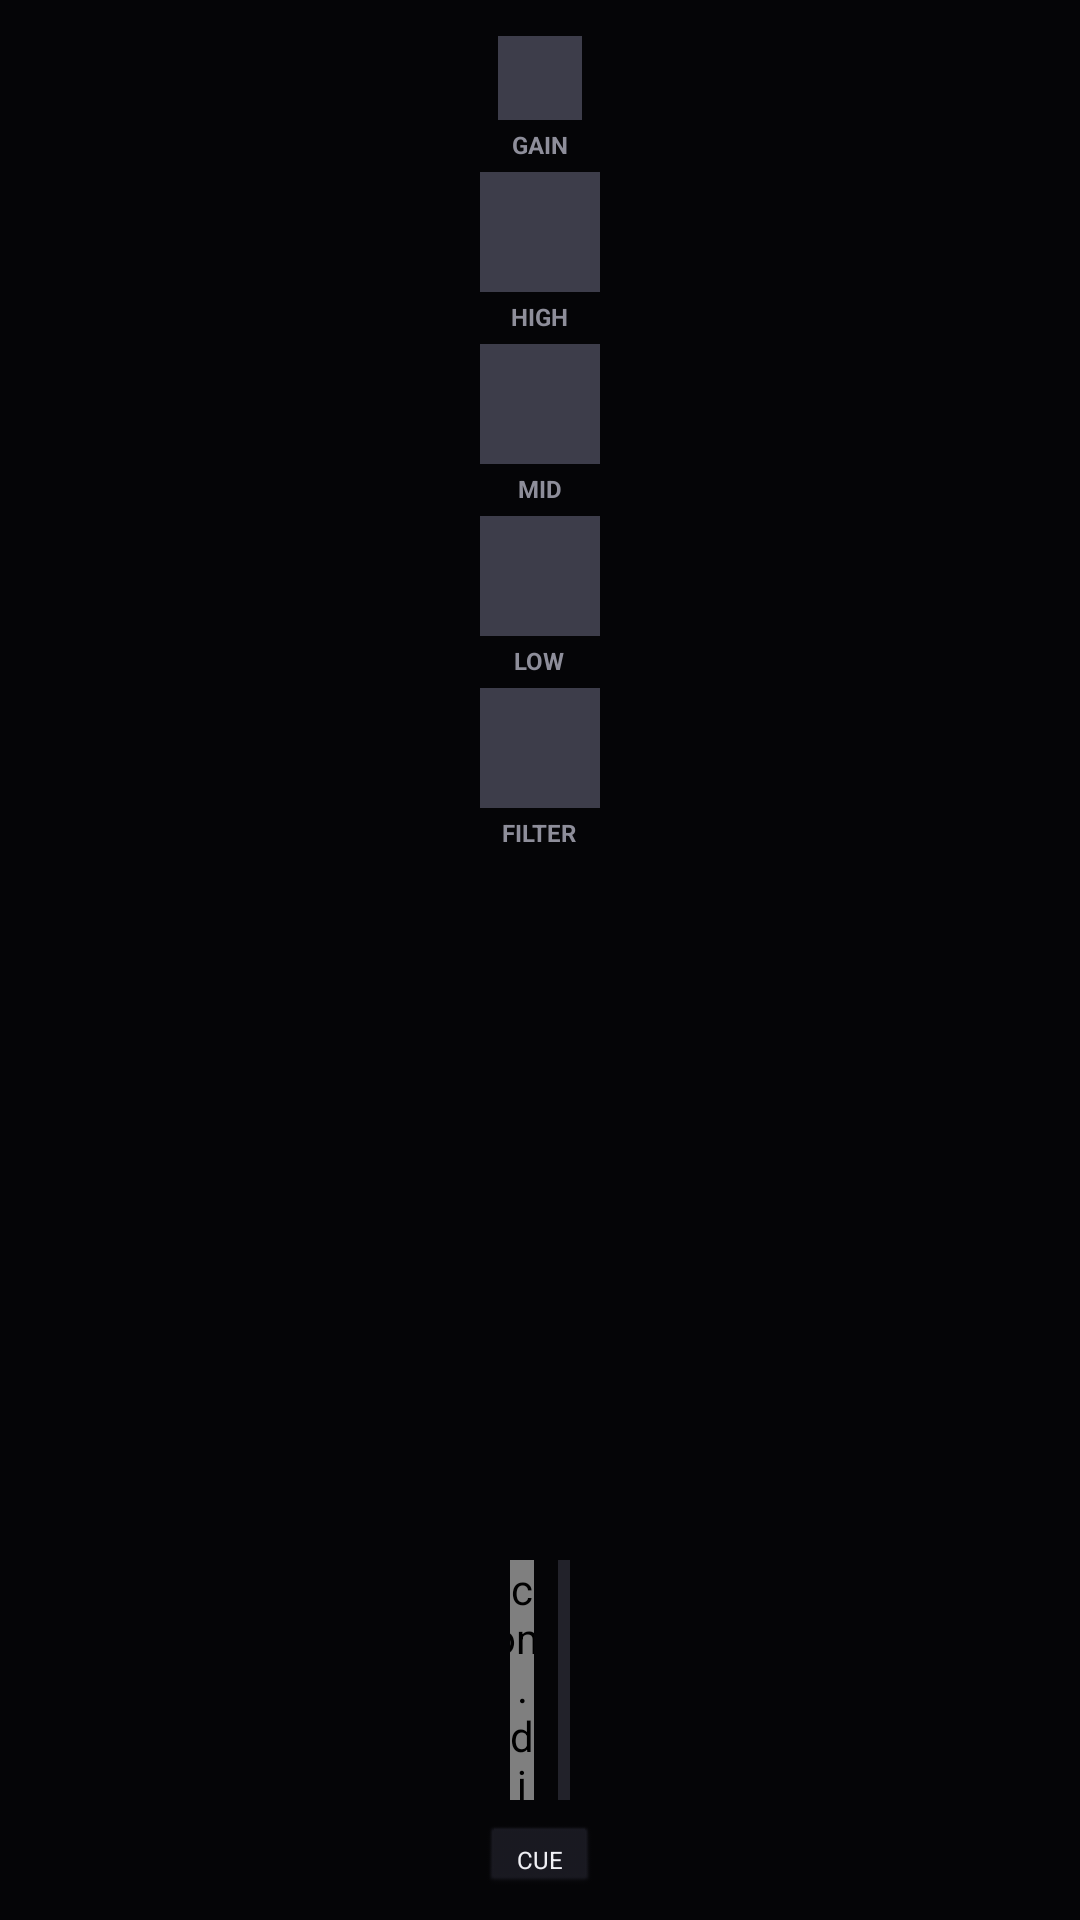

Layout XML and referenced resources for this Android screen:
<!-- AndroidManifest.xml: application theme Theme.DJPortablePro -->
<!-- res/layout/view_mixer_channel.xml -->
<?xml version="1.0" encoding="utf-8"?>
<LinearLayout xmlns:android="http://schemas.android.com/apk/res/android"
    android:layout_width="match_parent"
    android:layout_height="match_parent"
    android:gravity="center_horizontal"
    android:orientation="vertical"
    android:padding="@dimen/spacing_small">

    
    <LinearLayout
        android:layout_width="wrap_content"
        android:layout_height="0dp"
        android:layout_weight="1"
        android:gravity="center_horizontal"
        android:orientation="vertical">

        
        <View android:layout_width="@dimen/knob_sm" android:layout_height="@dimen/knob_sm" android:layout_margin="@dimen/spacing_tiny" android:background="@color/dj_border_highlight" />
        <TextView style="@style/DjText.Label" android:layout_width="wrap_content" android:layout_height="wrap_content" android:text="GAIN" android:textSize="@dimen/text_micro" android:textColor="@color/dj_text_secondary"/>

        <View android:layout_width="@dimen/knob_md" android:layout_height="@dimen/knob_md" android:layout_margin="@dimen/spacing_tiny" android:background="@color/dj_border_highlight" />
        <TextView style="@style/DjText.Label" android:layout_width="wrap_content" android:layout_height="wrap_content" android:text="HIGH" android:textSize="@dimen/text_micro" android:textColor="@color/dj_text_secondary"/>

        <View android:layout_width="@dimen/knob_md" android:layout_height="@dimen/knob_md" android:layout_margin="@dimen/spacing_tiny" android:background="@color/dj_border_highlight" />
        <TextView style="@style/DjText.Label" android:layout_width="wrap_content" android:layout_height="wrap_content" android:text="MID" android:textSize="@dimen/text_micro" android:textColor="@color/dj_text_secondary"/>

        <View android:layout_width="@dimen/knob_md" android:layout_height="@dimen/knob_md" android:layout_margin="@dimen/spacing_tiny" android:background="@color/dj_border_highlight" />
        <TextView style="@style/DjText.Label" android:layout_width="wrap_content" android:layout_height="wrap_content" android:text="LOW" android:textSize="@dimen/text_micro" android:textColor="@color/dj_text_secondary"/>

        <View android:layout_width="@dimen/knob_md" android:layout_height="@dimen/knob_md" android:layout_margin="@dimen/spacing_tiny" android:background="@color/dj_border_highlight" />
        <TextView style="@style/DjText.Label" android:layout_width="wrap_content" android:layout_height="wrap_content" android:text="FILTER" android:textSize="@dimen/text_micro" android:textColor="@color/dj_text_secondary"/>
    </LinearLayout>

    
    <LinearLayout
        android:layout_width="match_parent"
        android:layout_height="wrap_content"
        android:gravity="center_horizontal"
        android:orientation="horizontal"
        android:paddingTop="@dimen/spacing_medium">

        
        <com.djportablepro.app.ui.mixer.VuMeterView
            android:layout_width="8dp"
            android:layout_height="80dp"
            android:layout_marginEnd="@dimen/spacing_small" />

        
        <View
            android:layout_width="4dp"
            android:layout_height="80dp"
            android:background="@color/dj_border" />
    </LinearLayout>

    <Button
        style="@style/DjButton"
        android:layout_width="40dp"
        android:layout_height="24dp"
        android:layout_marginTop="@dimen/spacing_small"
        android:text="CUE"
        android:textSize="@dimen/text_micro" />

</LinearLayout>
<!-- resources referenced by this layout -->
<resources>
  <color name="dj_border">#22222A</color>
  <color name="dj_border_highlight">#3D3D4A</color>
  <color name="dj_text_secondary">#8E8E9A</color>
  <dimen name="knob_md">40dp</dimen>
  <dimen name="knob_sm">28dp</dimen>
  <dimen name="spacing_medium">12dp</dimen>
  <dimen name="spacing_small">8dp</dimen>
  <dimen name="spacing_tiny">4dp</dimen>
  <dimen name="text_micro">8sp</dimen>
  <style name="DjButton" parent="DjControlBase">
          <item name="android:backgroundTint">@color/dj_surface_control</item>
          <item name="android:textColor">@color/dj_text_primary</item>
      </style>
  <style name="DjText.Label" parent="DjText">
          <item name="android:textSize">@dimen/text_tag</item>
          <item name="android:textColor">@color/dj_text_secondary</item>
          <item name="android:textAllCaps">true</item>
          <item name="android:textStyle">bold</item>
      </style>
  <style name="Theme.DJPortablePro" parent="Base.Theme.DJPortablePro" />
  <style name="DjControlBase" parent="android:Widget.Button">
          <item name="android:insetTop">0dp</item>
          <item name="android:insetBottom">0dp</item>
          <item name="android:insetLeft">0dp</item>
          <item name="android:insetRight">0dp</item>
          <item name="android:padding">0dp</item>
          <item name="android:minHeight">@dimen/btn_height_sm</item>
          <item name="android:textAllCaps">true</item>
          <item name="android:textSize">@dimen/text_micro</item>
      </style>
  <color name="dj_surface_control">#1A1A22</color>
  <color name="dj_text_primary">#F0F0F5</color>
  <style name="DjText" parent="android:Widget.TextView">
          <item name="android:textColor">@color/dj_text_primary</item>
          <item name="android:includeFontPadding">false</item>
      </style>
  <dimen name="text_tag">9sp</dimen>
  <style name="Base.Theme.DJPortablePro" parent="Theme.MaterialComponents.DayNight.NoActionBar">
          <item name="android:windowBackground">@color/dj_background</item>
          <item name="android:colorBackground">@color/dj_background</item>
      </style>
  <dimen name="btn_height_sm">24dp</dimen>
  <color name="dj_background">#050507</color>
</resources>
